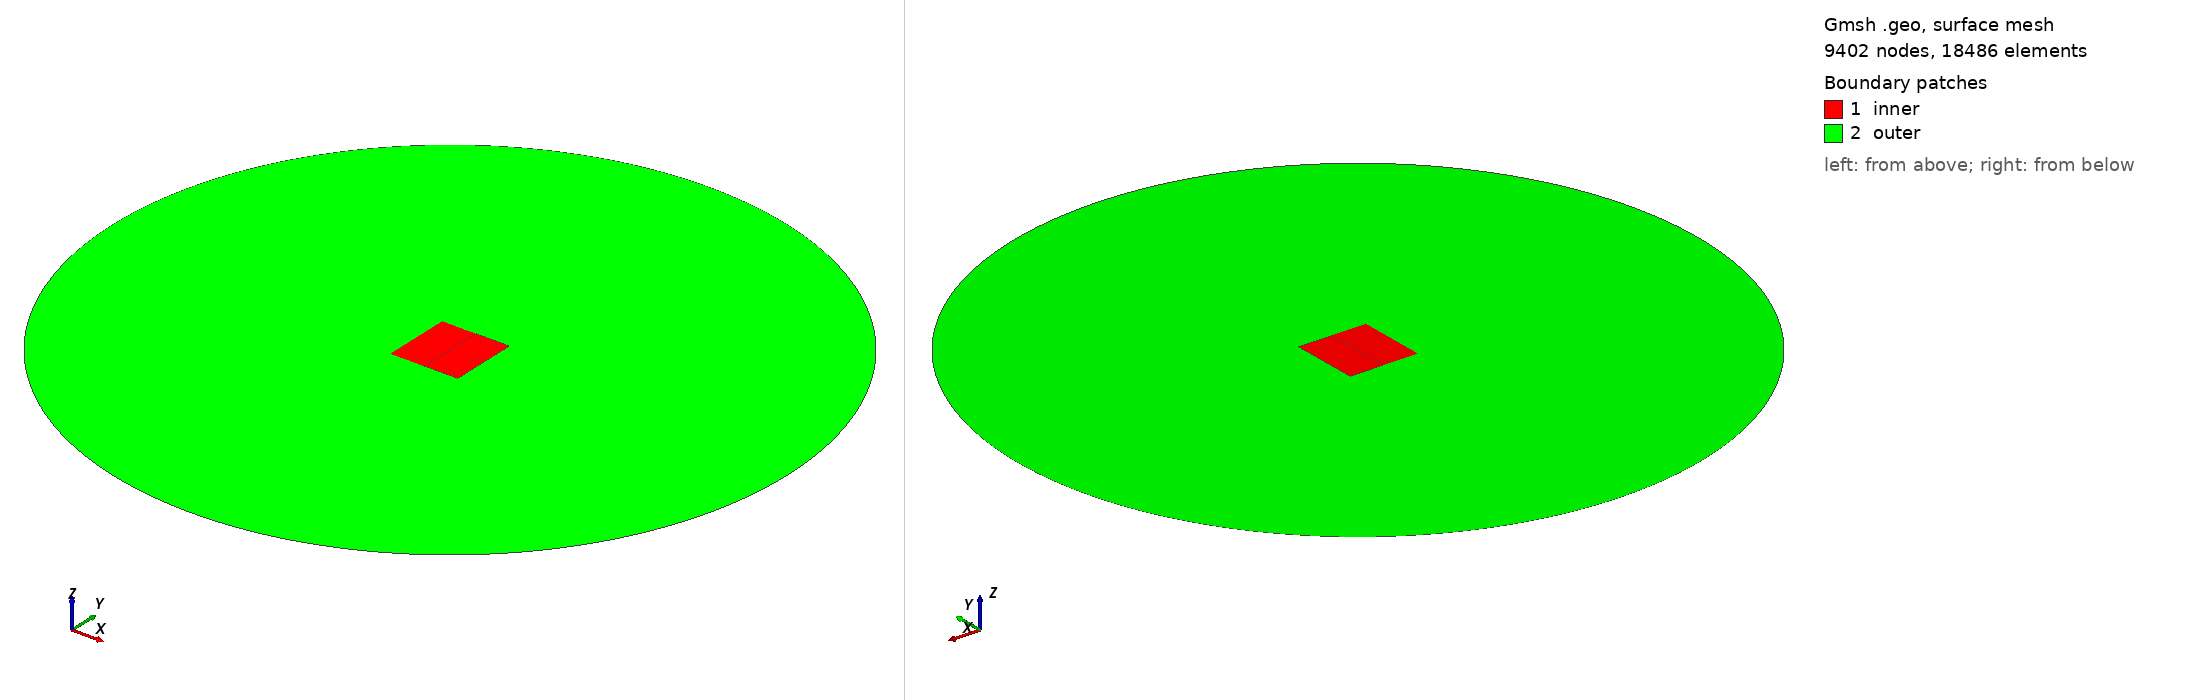

Gmsh geometry script, surface-meshed: 9402 nodes, 18486 surface elements. Boundary patches (legend numbers): 1 inner, 2 outer. Left view from above one corner, right view from below the opposite corner. Legend entries are the model's physical surfaces. The drawing asked Gmsh for element sizes between 1% and 20% of the model's largest extent; the script's own settings can give other sizes.

=== circle_square_center_pt.geo (drawn) ===
//

If(!(Exists(radius)))
	radius = DefineNumber[ 5, Name "radius" ];
EndIf

If(!(Exists(dx_inner_mesh)))
	dx_inner_mesh = DefineNumber[ 0.05, Name "dx_inner_mesh" ];
EndIf

If(!(Exists(dx_outer_mesh)))
	dx_outer_mesh = DefineNumber[ 0.1, Name "dx_outer_mesh" ];
EndIf

//

SetFactory("OpenCASCADE");
//+
Point(1) = {0, 0, 0, dx_inner_mesh};
//+
Point(2) = {0, 0.5, 0, dx_inner_mesh};
//+
Point(3) = {0.5, 0.5, 0, dx_inner_mesh};
//+
Point(4) = {-0.5, 0.5, 0, dx_inner_mesh};
//+
Point(5) = {-0.5, -0.5, 0, dx_inner_mesh};
//+
Point(6) = {0.5, -0.5, 0, dx_inner_mesh};
//+
Point(7) = {0, -0.5, 0, dx_inner_mesh};


//+
Line(1) = {7, 6};
//+
Line(2) = {6, 3};
//+
Line(3) = {3, 2};
//+
Line(4) = {2, 1};
//+
Line(5) = {1, 7};
//+
Line(6) = {7, 5};
//+
Line(7) = {5, 4};
//+
Line(8) = {4, 2};
//+
Curve Loop(1) = {4, 5, 1, 2, 3};
//+
Plane Surface(1) = {1};
//+
Curve Loop(2) = {4, 5, 6, 7, 8};
//+
Plane Surface(2) = {2};
//+

//+
Point(8) = {0, radius, 0, dx_outer_mesh};
//+
Point(9) = {radius, 0, 0, dx_outer_mesh};
//+
Point(10) = {0, -radius, 0, dx_outer_mesh};
//+
Point(11) = {-radius, 0, 0, dx_outer_mesh};
//+
Circle(9) = {8, 1, 9};
//+
Circle(10) = {9, 1, 10};
//+
Circle(11) = {10, 1, 11};
//+
Circle(12) = {11, 1, 8};
//+
Line(13) = {8, 2};
//+
Line(14) = {7, 10};
//+
Curve Loop(3) = {12, 13, -8, -7, -6, 14, 11};
//+
Plane Surface(3) = {3};
//+
Curve Loop(4) = {9, 10, -14, 1, 2, 3, -13};
//+
Plane Surface(4) = {4};
//+
Physical Curve("inner", 2) = {3, 2, 1, 6, 7, 8};
//+
Physical Curve("outer", 1) = {9, 10, 11, 12};
//+
Physical Surface("inner", 2) = {2, 1};
//+
Physical Surface("outer", 1) = {3, 4};
